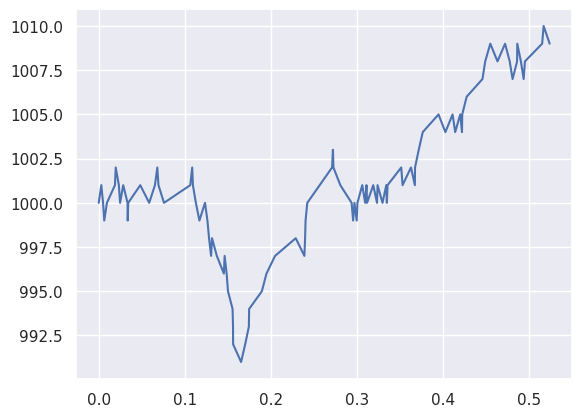

Generate this figure with matplotlib:
import numpy as np
import pandas as pd
import matplotlib.pyplot as plt
import seaborn as sns
sns.set_theme(style="darkgrid")
from dataclasses import dataclass

class SimpleGillespieModel:
    def __init__(self,initialpop,steps):
        self.currstep = 1         #index of which step we're on
        self.steps = steps        #total steps
        self.narr = [0]*steps     #array of population
        self.narr[0] = initialpop #initialize populationa array
        self.tarr = [0]*steps     #time array

    def birth_event(self):
        self.narr[self.currstep] = self.narr[self.currstep-1] + 1
        print("ran birth, updated self.n to", self.narr[self.currstep])
    def death_event(self):
        self.narr[self.currstep] = self.narr[self.currstep-1] - 1
        print("ran deatj, updated self.n to", self.narr[self.currstep])

    base_rates = {"birth":0.1,
                  "death":0.1
                }
    
    base_events = {"birth":birth_event,
                   "death":death_event
                }
    
    def main(self):
        rng = np.random.default_rng()
        
        for i in range(1, self.steps):
            dynamic_rates = {}
            relative_probabilities = {}
            prob_sum = 0
            sum_so_far = 0
            print(SimpleGillespieModel.base_rates)
            print(SimpleGillespieModel.base_events)

            #calculate the rates for each rate with the current value of n
            for key in SimpleGillespieModel.base_rates:
                dynamic_rates[key] = self.narr[i-1]*SimpleGillespieModel.base_rates[key]
                prob_sum += dynamic_rates[key]

            print("sum of probabilities: ", prob_sum)
            #find tau for our current state and update our time array
            tau = rng.exponential(scale = 1/prob_sum)

            print("resulting tau = ", tau)
            self.tarr[i] = tau + self.tarr[i-1]

            #calculate relative probability of each event happening
            for key in dynamic_rates:
                relative_probabilities[key] = dynamic_rates[key] / prob_sum

            #we use sum_so_far to "slide" the window of events across the interval [0,1] generated by uniform
            #for a coin flip, for example: relative probabilities are 0.5 heads, 0.5 tails.
            #say uniform generates 0.67
            #for the first key, heads:
            #0.67 < 0+0.5 is false, so we go to the else case and set sum_so_far to 0.5
            #for the second key, tails:
            #0.67 < 0.5+0.5 is true, so we take the event corresponding to the tails case
            #PLEASE OBSERVE: python dictionaries are unordered, so this method shouldn't depend on ...
            #the relative order of the events in any of the dictionaries.
            uniform = rng.uniform() #generate a uniform R.V.
            for key in relative_probabilities:
                if uniform < sum_so_far + relative_probabilities[key]:
                    SimpleGillespieModel.base_events[key](self) #call the function for this event
                    print("matched with key", key, "new n is ", self.narr[i])
                    break
                else:
                    sum_so_far += relative_probabilities[key]
            self.currstep += 1
        return (self.tarr, self.narr)

newModel = SimpleGillespieModel(1000,100)
tuple = newModel.main()
plt.plot(tuple[0],tuple[1])
plt.show()